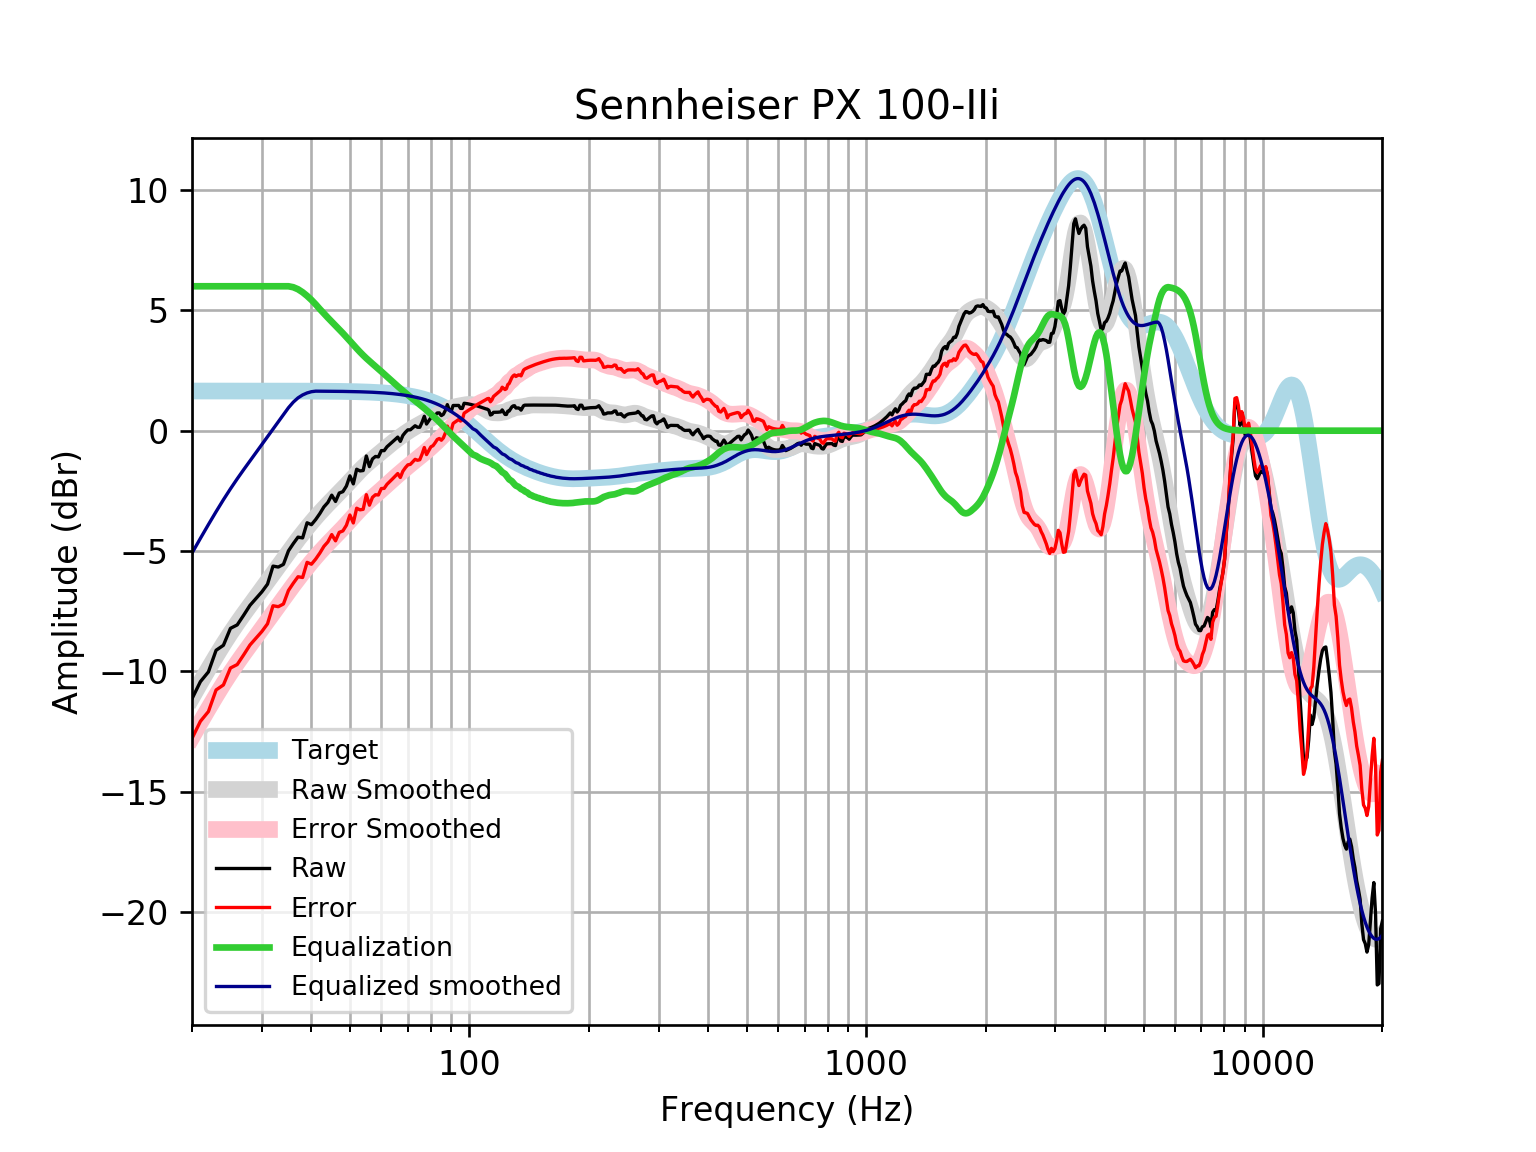

The table this chart was drawn from, first rows:
frequency, raw, error, smoothed, error_smoothed, equalization, equalized_raw, equalized_smoothed, target
20, -11.14, -12.79, -11.09, -12.73, 6, -5.137, -5.086, 1.648
21, -10.43, -12.07, -10.47, -12.12, 6.0, -4.426, -4.473, 1.648
22, -10.02, -11.67, -9.9, -11.55, 6, -4.021, -3.9, 1.648
23, -9.124, -10.77, -9.365, -11.01, 6.0, -3.124, -3.365, 1.648
24, -8.916, -10.56, -8.868, -10.52, 6, -2.916, -2.868, 1.648
25, -8.212, -9.86, -8.415, -10.06, 6, -2.212, -2.415, 1.648
26, -8.07, -9.717, -8, -9.648, 6.0, -2.07, -2, 1.648
27, -7.663, -9.311, -7.616, -9.264, 6, -1.663, -1.616, 1.648
28, -7.256, -8.903, -7.258, -8.905, 6.0, -1.256, -1.258, 1.647
29, -6.974, -8.621, -6.915, -8.562, 6, -0.9741, -0.9152, 1.647
30, -6.695, -8.343, -6.584, -8.231, 6, -0.6954, -0.5839, 1.647
31, -6.376, -8.023, -6.26, -7.907, 6, -0.3757, -0.2603, 1.647
32, -5.627, -7.274, -5.943, -7.59, 6, 0.3728, 0.05659, 1.647
33, -5.665, -7.312, -5.634, -7.281, 6.0, 0.3349, 0.3656, 1.647
34, -5.554, -7.201, -5.335, -6.981, 6, 0.4456, 0.6649, 1.646
35, -4.994, -6.64, -5.048, -6.694, 6.0, 1.006, 0.9524, 1.646
36, -4.692, -6.337, -4.773, -6.419, 5.96, 1.268, 1.186, 1.645
37, -4.423, -6.068, -4.513, -6.158, 5.875, 1.452, 1.362, 1.645
38, -4.456, -6.1, -4.266, -5.911, 5.751, 1.296, 1.485, 1.644
39, -3.827, -5.471, -4.033, -5.677, 5.601, 1.774, 1.568, 1.644
40, -3.905, -5.548, -3.813, -5.456, 5.432, 1.527, 1.619, 1.643
41, -3.691, -5.333, -3.605, -5.247, 5.247, 1.556, 1.642, 1.642
42, -3.443, -5.084, -3.41, -5.051, 5.051, 1.608, 1.641, 1.641
43, -3.166, -4.806, -3.227, -4.866, 4.866, 1.7, 1.64, 1.64
44, -2.982, -4.621, -3.054, -4.693, 4.693, 1.71, 1.639, 1.639
45, -2.679, -4.316, -2.89, -4.527, 4.527, 1.848, 1.637, 1.637
46, -2.941, -4.577, -2.731, -4.366, 4.366, 1.425, 1.635, 1.635
47, -2.591, -4.225, -2.574, -4.208, 4.208, 1.617, 1.634, 1.633
48, -2.534, -4.165, -2.418, -4.049, 4.049, 1.516, 1.631, 1.631
49, -2.3, -3.929, -2.261, -3.89, 3.89, 1.59, 1.629, 1.629
50, -1.877, -3.503, -2.103, -3.729, 3.729, 1.852, 1.626, 1.626
51, -2.21, -3.834, -1.947, -3.571, 3.571, 1.36, 1.623, 1.623
52, -1.602, -3.221, -1.797, -3.417, 3.417, 1.815, 1.62, 1.62
53, -1.672, -3.288, -1.655, -3.271, 3.271, 1.598, 1.616, 1.616
54, -1.656, -3.268, -1.523, -3.134, 3.134, 1.479, 1.612, 1.612
55, -1.051, -2.658, -1.401, -3.008, 3.008, 1.957, 1.607, 1.607
56, -1.494, -3.096, -1.289, -2.891, 2.891, 1.397, 1.602, 1.602
57, -1.172, -2.768, -1.183, -2.78, 2.78, 1.608, 1.596, 1.596
58, -1.071, -2.662, -1.082, -2.672, 2.672, 1.601, 1.59, 1.59
59, -1.088, -2.672, -0.9818, -2.565, 2.565, 1.477, 1.583, 1.583
60, -0.8275, -2.403, -0.8823, -2.458, 2.458, 1.631, 1.576, 1.576
61, -0.8292, -2.397, -0.7834, -2.351, 2.351, 1.522, 1.568, 1.568
62, -0.669, -2.228, -0.6859, -2.245, 2.245, 1.576, 1.559, 1.559
63, -0.5685, -2.118, -0.5912, -2.14, 2.14, 1.572, 1.549, 1.549
64, -0.4679, -2.006, -0.5002, -2.039, 2.039, 1.571, 1.538, 1.538
65, -0.3673, -1.894, -0.4133, -1.94, 1.94, 1.573, 1.527, 1.527
66, -0.2668, -1.781, -0.3304, -1.845, 1.845, 1.578, 1.514, 1.514
67, -0.4451, -1.946, -0.2511, -1.752, 1.752, 1.307, 1.501, 1.501
68, -0.1965, -1.683, -0.1748, -1.661, 1.661, 1.465, 1.486, 1.486
69, -0.0656, -1.536, -0.1016, -1.572, 1.572, 1.507, 1.471, 1.471
70, 0.03497, -1.419, -0.03154, -1.485, 1.485, 1.52, 1.454, 1.454
71, 0.03497, -1.401, 0.03493, -1.401, 1.401, 1.436, 1.436, 1.436
72, 0.1223, -1.294, 0.09758, -1.318, 1.318, 1.441, 1.416, 1.416
73, 0.2047, -1.191, 0.1565, -1.239, 1.239, 1.443, 1.395, 1.395
74, 0.1432, -1.23, 0.2121, -1.161, 1.161, 1.304, 1.373, 1.373
75, 0.1419, -1.207, 0.2654, -1.084, 1.084, 1.226, 1.349, 1.349
76, 0.3481, -0.9759, 0.3171, -1.007, 1.007, 1.355, 1.324, 1.324
77, 0.5982, -0.699, 0.3679, -0.9293, 0.9293, 1.528, 1.297, 1.297
78, 0.2764, -0.9925, 0.4181, -0.8507, 0.8507, 1.127, 1.269, 1.269
79, 0.4043, -0.8346, 0.4677, -0.7711, 0.7711, 1.175, 1.239, 1.239
... 553 more rows
